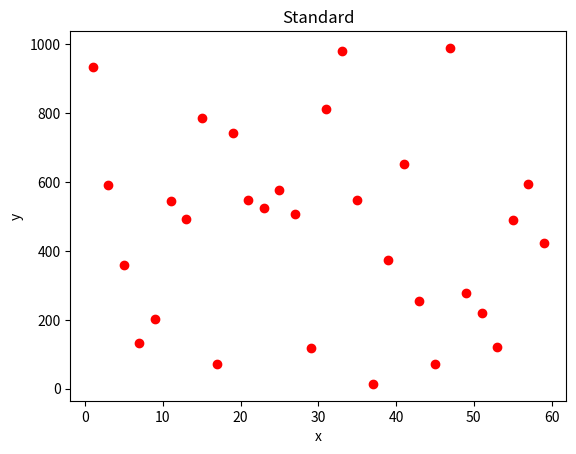

Write Python code to recreate this figure.
import random 
import matplotlib.pyplot as plt
x = list(range(1,60,2))
y=[random.randint(0,1000) for _ in range(30)]
plt.scatter(x,y,color='red',marker='o')
plt.title('Standard')
plt.xlabel('x')
plt.ylabel('y')
plt.show()
